Run: headless pygame with SDL's dummy video driver; simulated clock (each Clock.tick advances the game by its frame time, no real sleeping); random seed 0; keys injected as events and as key.get_pressed() state; mouse plan: one left click at the window centre at the start of phase 2, then a move to the lower-right quarter at the start of phase 3.
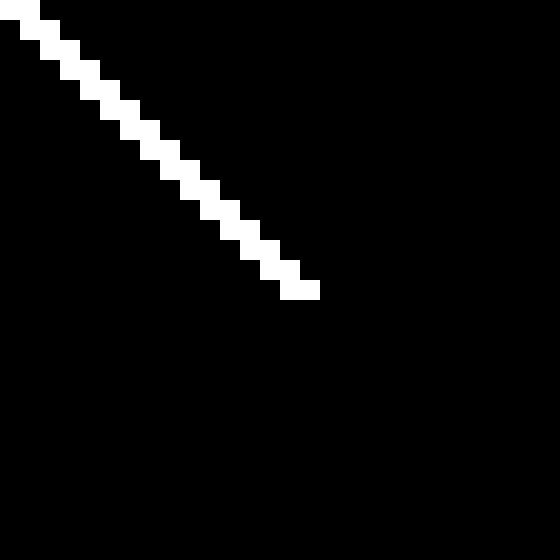
Frame 1 of 4 · flips 1–60 · no input
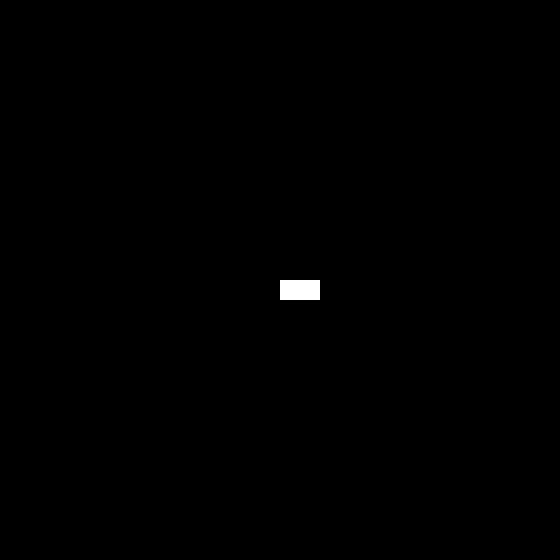
Frame 2 of 4 · flips 61–180 · clicked the window centre · tapped SPACE, RETURN · held RIGHT (→), D
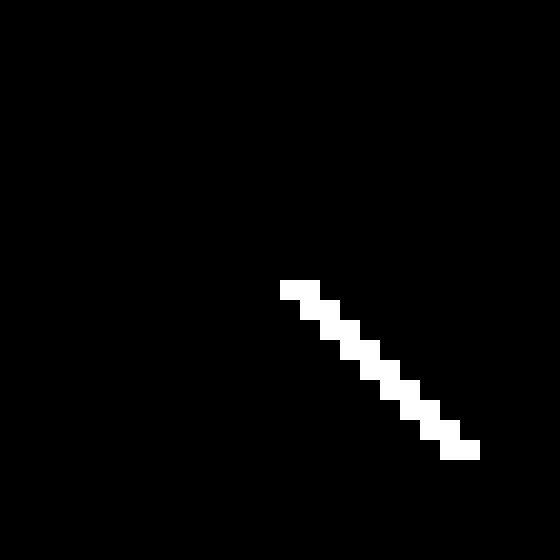
Frame 3 of 4 · flips 181–300 · moved the mouse to the lower-right quarter · held DOWN (↓), S
Frame 4 of 4 · flips 301–420 · held LEFT (←), A, UP (↑), W · screen unchanged from frame 3, image omitted

The pygame program that drew these frames:

import pygame, sys

SCALE = 20
WIDTH, HEIGHT = 28, 28

def get_line_points(a, b):

    x0, y0 = a
    x1, y1 = b
    
    # transform line for each quadrant

    if abs(y1 - y0) < abs(x1 - x0):
        if x0 > x1:
            g = line_generator(x1, y1, x0, y0)
        else:
            g = line_generator(x0, y0, x1, y1)

        for x, y in g: yield x, y

    else:
        if y0 > y1:
            g = line_generator(y1, x1, y0, x0)
        else:
            g = line_generator(y0, x0, y1, x1)

        for x, y in g: yield y, x

def line_generator(x0, y0, x1, y1):
  
    # sort of copied from wikipedia

    dx = x1 - x0
    dy = y1 - y0
    yi = 1
    if dy < 0:
        yi = -1
        dy = -dy
    D = (2 * dy) - dx
    y = y0

    for x in range(x0, x1+1):

        yield x, y
        
        #extra bits make line thicker
        
        yield x, y+yi
        #yield x, y-yi

        if D > 0:
            y = y + yi
            D = D + (2 * (dy - dx))
        else:
            D = D + 2*dy

def main():

    pygame.init()

    surface = pygame.display.set_mode((WIDTH * SCALE, HEIGHT * SCALE))


    while True:

        surface.fill((0,0,0))

        for event in pygame.event.get():
            if event.type == pygame.QUIT:
                pygame.quit()
                sys.exit()

        mx, my = pygame.mouse.get_pos()

        for x, y in get_line_points((WIDTH // 2, HEIGHT // 2), (mx // SCALE, my // SCALE)):
            #print(x, y)
            pygame.draw.rect(surface, (255,255,255), (x*SCALE, y*SCALE, SCALE, SCALE))

        pygame.display.update()



if __name__ == "__main__":
    main()
